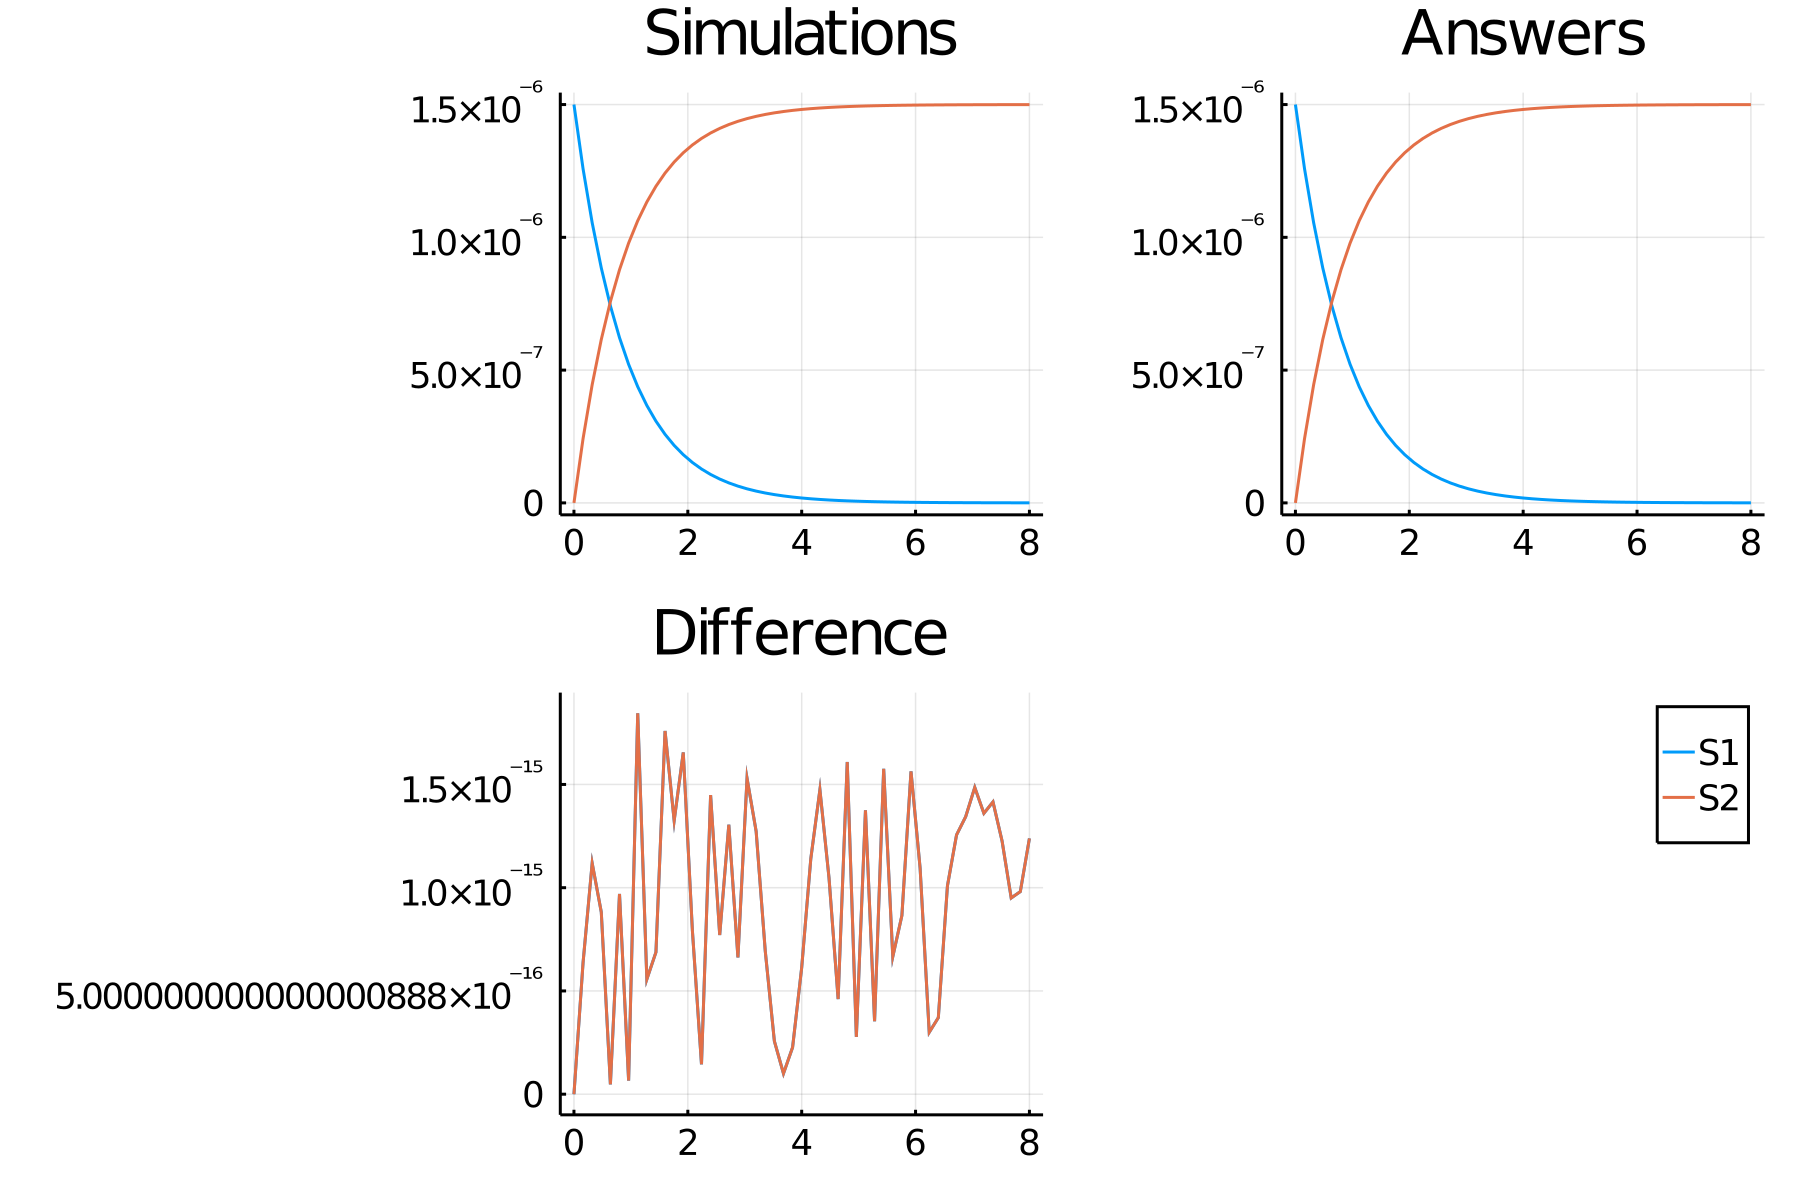

The data file committed next to this chart (first rows):
time, S1_, S2_
0.0, 1.5e-6, 0.0
0.16, 1.2579269750056141e-6, 2.4207302499438593e-7
0.32, 1.0549201829644988e-6, 4.45079817035501e-7
0.48, 8.846750364193255e-7, 6.153249635806744e-7
0.64, 7.419043949507145e-7, 7.580956050492855e-7
0.8, 6.221743675229131e-7, 8.77825632477087e-7
0.96, 5.217666133761691e-7, 9.78233386623831e-7
1.12, 4.375628651061361e-7, 1.062437134893864e-6
1.28, 3.6694808753154143e-7, 1.1330519124684586e-6
1.44, 3.0772926515648e-7, 1.1922707348435202e-6
1.6, 2.5806729573069315e-7, 1.2419327042693069e-6
1.76, 2.164198751126386e-7, 1.2835801248873614e-6
1.92, 1.814935992212325e-7, 1.3185064007787675e-6
2.08, 1.522037961668408e-7, 1.3477962038331593e-6
2.24, 1.2764084060155973e-7, 1.3723591593984404e-6
2.4, 1.070419043505095e-7, 1.3929580956494906e-6
2.56, 8.976726595484983e-8, 1.4102327340451503e-6
2.72, 7.528044353568544e-8, 1.4247195564643148e-6
2.88, 6.313153374131977e-8, 1.4368684662586802e-6
3.04, 5.294323951376147e-8, 1.4470567604862386e-6
3.2, 4.439915275209629e-8, 1.4556008472479038e-6
3.36, 3.723392794084408e-8, 1.4627660720591559e-6
3.52, 3.1225041564090015e-8, 1.46877495843591e-6
3.68, 2.6185881390823754e-8, 1.4738141186091763e-6
3.84, 2.1959951042034053e-8, 1.478040048957966e-6
4.0, 1.8416009853459062e-8, 1.481583990146541e-6
4.16, 1.5443997043425716e-8, 1.4845560029565744e-6
4.32, 1.2951613658432801e-8, 1.4870483863415674e-6
4.48, 1.0861456125974833e-8, 1.4891385438740254e-6
4.64, 9.108612432185812e-9, 1.4908913875678144e-6
4.8, 7.638646187317704e-9, 1.4923613538126826e-6
4.96, 6.405906064378502e-9, 1.4935940939356216e-6
5.12, 5.372108025314001e-9, 1.4946278919746862e-6
5.28, 4.505146398089838e-9, 1.4954948536019103e-6
5.44, 3.778096784439151e-9, 1.496221903215561e-6
5.6, 3.1683799059118856e-9, 1.4968316200940884e-6
5.76, 2.657060369768937e-9, 1.4973429396302313e-6
5.92, 2.2282586080306953e-9, 1.4977717413919695e-6
6.08, 1.8686577403411197e-9, 1.498131342259659e-6
6.24, 1.5670899837875088e-9, 1.4984329100162127e-6
6.4, 1.3141898420643933e-9, 1.498685810157936e-6
6.56, 1.1021032375745132e-9, 1.4988978967624257e-6
6.72, 9.242435937276001e-10, 1.4990757564062727e-6
6.88, 7.750872985485173e-10, 1.4992249127014518e-6
7.04, 6.500021457027444e-10, 1.4993499978542975e-6
7.2, 5.451034880527496e-10, 1.4994548965119476e-6
7.36, 4.5713358912049175e-10, 1.4995428664108799e-6
7.52, 3.8336044903155095e-10, 1.4996166395509688e-6
7.68, 3.21492965957671e-10, 1.4996785070340428e-6
7.84, 2.696097827400402e-10, 1.4997303902172603e-6
8.0, 2.2609961117989078e-10, 1.4997739003888205e-6
